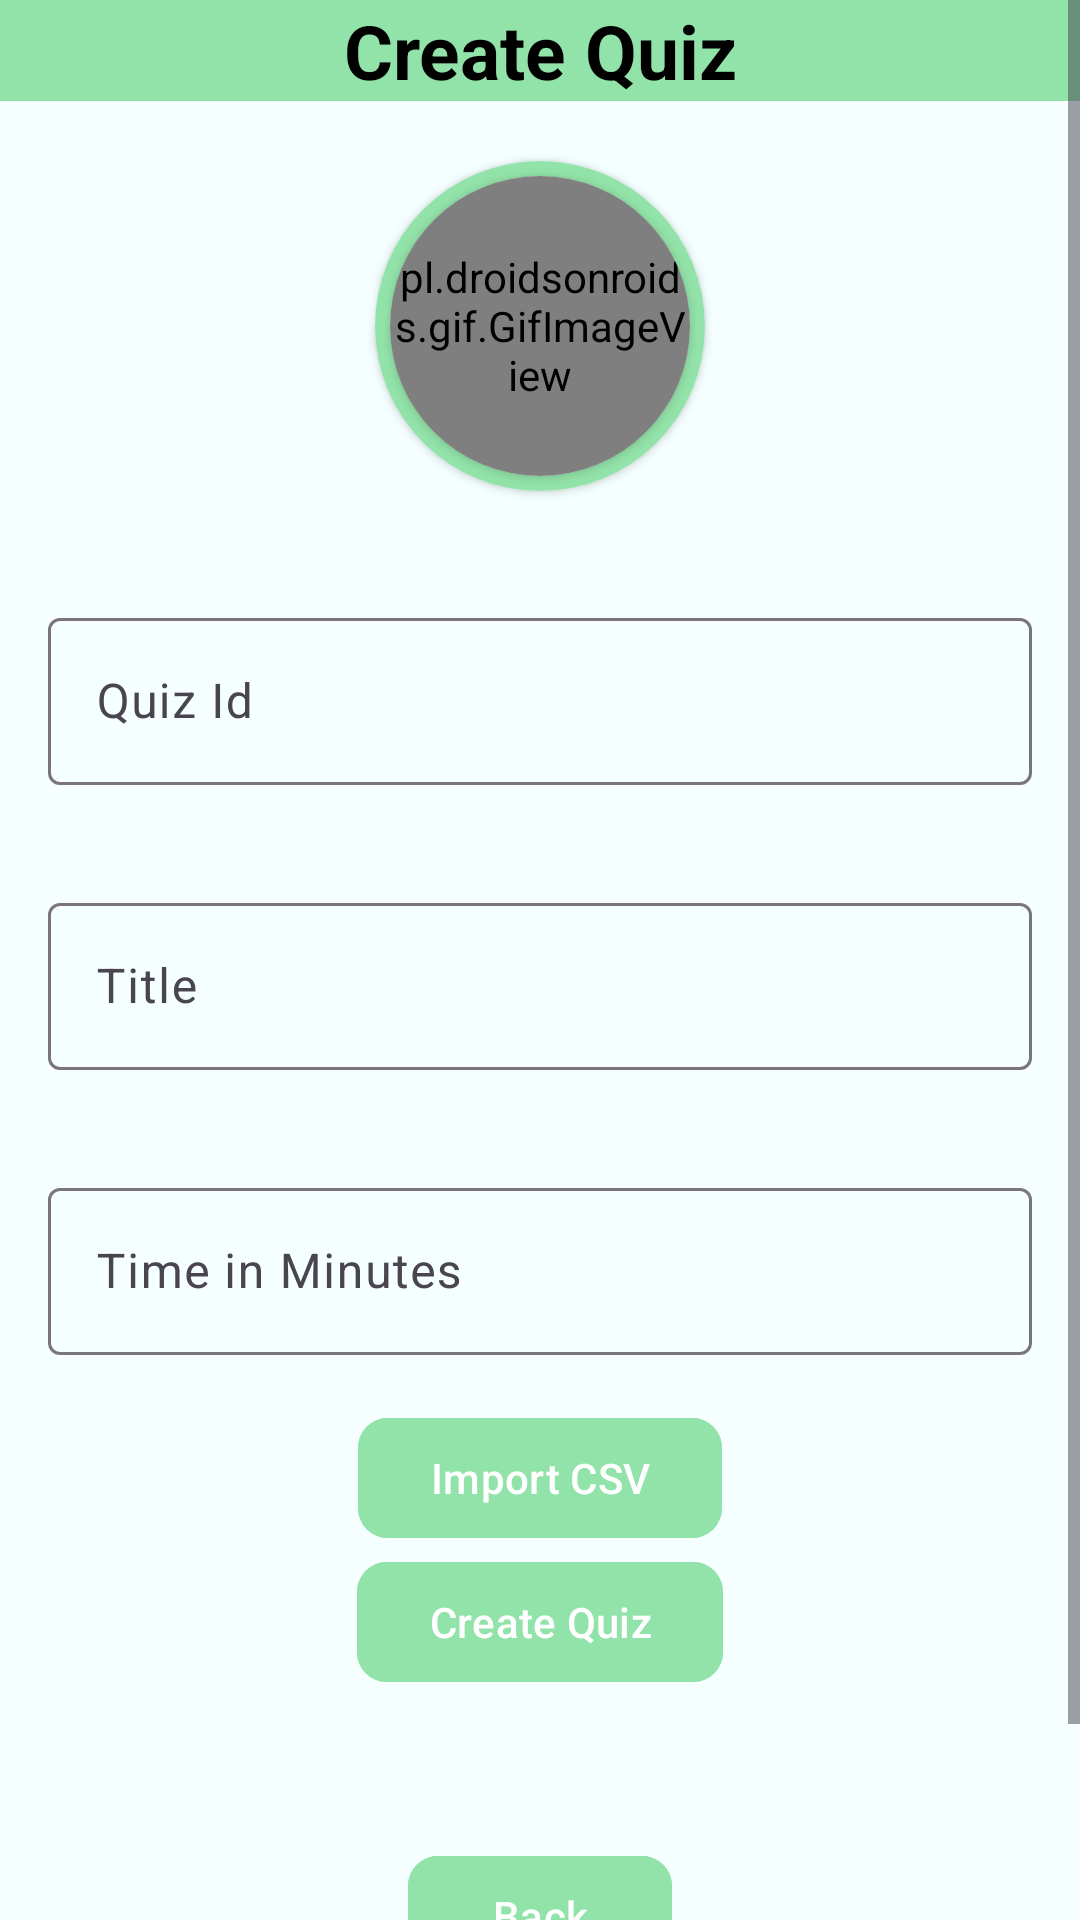

Here is an Android app screen rendered from its layout file. Give the layout XML and the strings, colors and styles it references.
<!-- AndroidManifest.xml: application theme Theme.StudentAttendanceApp -->
<!-- res/layout/fragment_teacher_add_quiz_page.xml -->
<?xml version="1.0" encoding="utf-8"?>
<ScrollView xmlns:android="http://schemas.android.com/apk/res/android"
    xmlns:app="http://schemas.android.com/apk/res-auto"
    xmlns:tools="http://schemas.android.com/tools"
    android:layout_width="match_parent"
    android:layout_height="match_parent">
<LinearLayout
    android:layout_width="match_parent"
    android:layout_height="match_parent"
    android:orientation="vertical"
    android:background="@color/app_bg"
    tools:context=".ui.screens.teacherAddQuizPage.TeacherAddQuizFragment">

    <TextView
        android:layout_width="match_parent"
        android:layout_height="wrap_content"
        android:text="Create Quiz"
        android:textSize="25sp"
        android:textStyle="bold"
        android:gravity="center"
        android:textColor="@color/black"
        android:background="@color/accent"
        />

    <androidx.cardview.widget.CardView
        android:layout_width="wrap_content"
        android:layout_height="wrap_content"
        android:layout_gravity="center"
        app:cardCornerRadius="500dp"
        android:layout_margin="20dp">

        <LinearLayout
            android:id="@+id/llWrapper"
            android:layout_width="wrap_content"
            android:layout_height="wrap_content"
            android:background="@color/accent">

            <androidx.cardview.widget.CardView
                android:layout_width="match_parent"
                android:layout_height="wrap_content"
                android:layout_margin="5dp"
                android:elevation="10dp"
                android:padding="10dp"
                app:cardCornerRadius="500dp">

                <LinearLayout
                    android:layout_width="match_parent"
                    android:layout_height="match_parent"
                    android:orientation="horizontal"
                   >

                    <pl.droidsonroids.gif.GifImageView
                        android:id="@+id/ivImage"
                        android:layout_width="100dp"
                        android:layout_height="100dp"
                        android:scaleType="fitXY"
                        android:src="@drawable/idea"/>
                </LinearLayout>
            </androidx.cardview.widget.CardView>
        </LinearLayout>
    </androidx.cardview.widget.CardView>

    
    <LinearLayout
        android:layout_width="match_parent"
        android:layout_height="wrap_content"
        android:orientation="vertical"
        android:gravity="center">

        <com.google.android.material.textfield.TextInputLayout
            style="@style/Widget.Material3.TextInputEditText.OutlinedBox"
            android:layout_width="match_parent"
            android:layout_height="wrap_content"
           >

            <com.google.android.material.textfield.TextInputEditText
                android:id="@+id/etQuizId"
                android:layout_width="match_parent"
                android:layout_height="wrap_content"
                android:hint="Quiz Id"
                android:textColor="@color/black"
                android:textColorHint="@color/black"

                />
        </com.google.android.material.textfield.TextInputLayout>

        <com.google.android.material.textfield.TextInputLayout
            style="@style/Widget.Material3.TextInputEditText.OutlinedBox"
            android:layout_width="match_parent"
            android:layout_height="wrap_content"
            >

            <com.google.android.material.textfield.TextInputEditText
                android:id="@+id/etQuizName"
                android:layout_width="match_parent"
                android:layout_height="wrap_content"
                android:hint="Title"
                android:textColor="@color/black"
                android:textColorHint="@color/black"

                />
        </com.google.android.material.textfield.TextInputLayout>


        <com.google.android.material.textfield.TextInputLayout
            style="@style/Widget.Material3.TextInputEditText.OutlinedBox"
            android:layout_width="match_parent"
            android:layout_height="wrap_content"
            >

            <com.google.android.material.textfield.TextInputEditText
                android:id="@+id/etTimer"
                android:layout_width="match_parent"
                android:layout_height="wrap_content"
                android:hint="Time in Minutes"
                android:textColor="@color/black"
                android:textColorHint="@color/black"

                />
        </com.google.android.material.textfield.TextInputLayout>


        <com.google.android.material.button.MaterialButton
            android:id="@+id/btnImportCsv"
            android:layout_width="wrap_content"
            android:layout_height="wrap_content"
            android:text="Import CSV"
            app:cornerRadius="10dp"
            android:layout_gravity="center"
            android:backgroundTint="@color/accent"/>

        <com.google.android.material.button.MaterialButton
            android:id="@+id/createQuizBtn"
            android:layout_width="wrap_content"
            android:layout_height="wrap_content"
            android:layout_gravity="center"
            android:text="Create Quiz"
            app:cornerRadius="10dp"
            android:backgroundTint="@color/accent"/>

        <com.google.android.material.button.MaterialButton
            android:id="@+id/btnBack"
            android:layout_width="wrap_content"
            android:layout_height="wrap_content"
            android:layout_gravity="center"
            android:text="Back"
            app:cornerRadius="10dp"
            android:layout_marginVertical="50dp"
            android:backgroundTint="@color/accent"/>
    </LinearLayout>

</LinearLayout>
</ScrollView>
<!-- resources referenced by this layout -->
<resources>
  <color name="accent">#92E3A9</color>
  <color name="app_bg">#F5FFFF</color>
  <color name="black">#FF000000</color>
  <style name="Theme.StudentAttendanceApp" parent="Base.Theme.StudentAttendanceApp" />
  <style name="Base.Theme.StudentAttendanceApp" parent="Theme.Material3.DayNight.NoActionBar">
          
           <item name="colorPrimary">@color/black</item>
      </style>
</resources>
